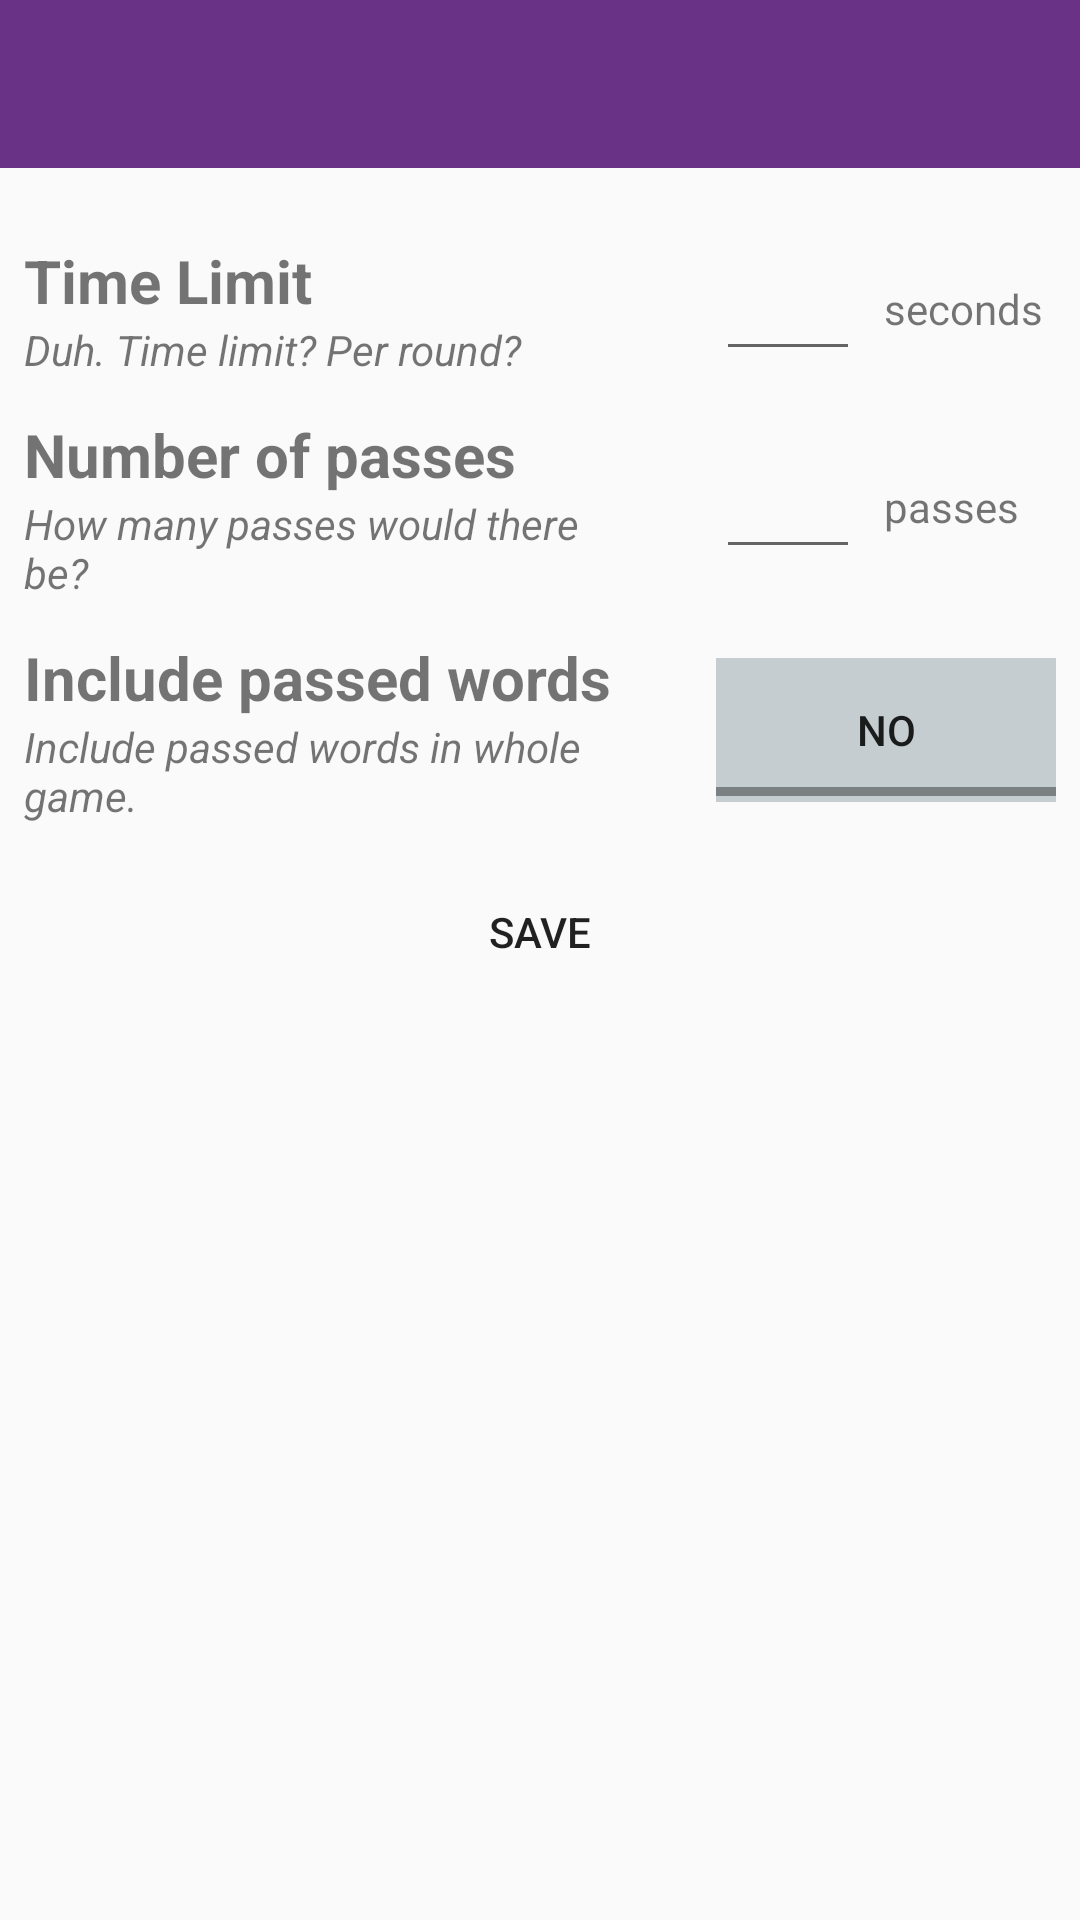

The Android layout XML behind this screen, and the referenced resources:
<!-- AndroidManifest.xml: activity theme AppTheme.NoActionBar -->
<!-- res/layout/activity_settings.xml -->
<?xml version="1.0" encoding="utf-8"?>
<LinearLayout android:layout_height="match_parent"
    android:layout_width="match_parent"
    android:orientation="vertical"
    android:focusableInTouchMode="true"
    xmlns:android="http://schemas.android.com/apk/res/android">

    <include layout="@layout/common_action_bar"/>

    <LinearLayout android:layout_width="match_parent"
        android:layout_height="match_parent"
        android:orientation="vertical">

        <LinearLayout android:layout_height="wrap_content"
            android:layout_width="match_parent"
            android:layout_marginTop="@dimen/dp_lg">

            <TextView android:id="@+id/settings_error_message"
                android:layout_width="match_parent"
                android:layout_height="wrap_content"
                android:layout_marginStart="@dimen/dp_sm"
                android:layout_marginEnd="@dimen/dp_sm"
                android:layout_marginBottom="@dimen/dp_md"
                style="@style/ErrorMessage"
                android:visibility="gone"/>
        </LinearLayout>

        <LinearLayout android:layout_width="match_parent"
            android:layout_height="wrap_content"
            android:baselineAligned="false"
            android:layout_marginBottom="@dimen/dp_md"
            android:weightSum="@dimen/weight_bs_grid">

            <LinearLayout android:layout_height="wrap_content"
                android:layout_width="0dp"
                android:layout_marginEnd="@dimen/dp_md"
                android:layout_weight="@dimen/weight_two_thirds"
                android:orientation="vertical">

                <TextView android:layout_width="match_parent"
                    android:layout_height="wrap_content"
                    style="@style/ItemText"
                    android:text="@string/settings_text_time_limit"/>
                <TextView android:layout_width="match_parent"
                    android:layout_height="wrap_content"
                    style="@style/ItemSubtext"
                    android:text="@string/settings_subtext_time_limit"/>
            </LinearLayout>

            <RelativeLayout android:layout_height="wrap_content"
                android:layout_width="0dp"
                android:layout_gravity="center_vertical"
                android:layout_marginEnd="@dimen/dp_sm"
                android:layout_weight="@dimen/weight_one_third">

                <EditText android:id="@+id/settings_time_limit"
                    android:layout_width="wrap_content"
                    android:minWidth="@dimen/dp_x3lg"
                    android:layout_height="wrap_content"
                    android:layout_alignParentStart="true"
                    android:maxLength="3"
                    android:inputType="number"/>
                <TextView android:layout_height="wrap_content"
                    android:layout_centerVertical="true"
                    android:layout_toEndOf="@+id/settings_time_limit"
                    android:layout_width="wrap_content"
                    android:layout_marginStart="@dimen/dp_sm"
                    android:labelFor="@+id/settings_time_limit"
                    android:text="@string/settings_unit_time_limit"/>
            </RelativeLayout>
        </LinearLayout>
        <LinearLayout android:layout_width="match_parent"
            android:layout_height="wrap_content"
            android:baselineAligned="false"
            android:layout_marginBottom="@dimen/dp_md"
            android:weightSum="@dimen/weight_bs_grid">

            <LinearLayout android:layout_height="wrap_content"
                android:layout_width="0dp"
                android:layout_weight="@dimen/weight_two_thirds"
                android:layout_marginEnd="@dimen/dp_md"
                android:orientation="vertical">

                <TextView android:layout_width="match_parent"
                    android:layout_height="wrap_content"
                    style="@style/ItemText"
                    android:text="@string/settings_text_number_of_passes"/>
                <TextView android:layout_width="match_parent"
                    style="@style/ItemSubtext"
                    android:layout_height="wrap_content"
                    android:text="@string/settings_subtext_number_of_passes"/>
            </LinearLayout>

            <RelativeLayout android:layout_height="wrap_content"
                android:layout_width="0dp"
                android:layout_gravity="center_vertical"
                android:layout_marginEnd="@dimen/dp_sm"
                android:layout_weight="@dimen/weight_one_third">

                <EditText android:id="@+id/settings_num_pass"
                    android:layout_width="wrap_content"
                    android:minWidth="@dimen/dp_x3lg"
                    android:layout_height="wrap_content"
                    android:layout_alignParentStart="true"
                    android:maxLength="2"
                    android:inputType="number"/>

                <TextView android:layout_height="wrap_content"
                    android:layout_centerVertical="true"
                    android:layout_toEndOf="@+id/settings_num_pass"
                    android:layout_width="wrap_content"
                    android:layout_marginStart="@dimen/dp_sm"
                    android:labelFor="@+id/settings_num_pass"
                    android:text="@string/settings_unit_passes"/>
            </RelativeLayout>
        </LinearLayout>
        <LinearLayout android:layout_width="match_parent"
            android:layout_height="wrap_content"
            android:layout_marginBottom="@dimen/dp_md"
            android:baselineAligned="false"
            android:weightSum="@dimen/weight_bs_grid">

            <LinearLayout android:layout_height="wrap_content"
                android:layout_width="0dp"
                android:layout_weight="@dimen/weight_two_thirds"
                android:layout_marginEnd="@dimen/dp_md"
                android:orientation="vertical">

                <TextView android:layout_width="match_parent"
                    android:layout_height="wrap_content"
                    style="@style/ItemText"
                    android:text="@string/settings_text_include_passed"/>
                <TextView android:layout_width="match_parent"
                    android:layout_height="wrap_content"
                    style="@style/ItemSubtext"
                    android:text="@string/settings_subtext_include_passed"/>
            </LinearLayout>

            <RelativeLayout android:layout_height="wrap_content"
                android:layout_width="0dp"
                android:layout_gravity="center_vertical"
                android:layout_weight="@dimen/weight_one_third"
                android:layout_marginEnd="@dimen/dp_sm">

                <ToggleButton android:id="@+id/settings_include_passed_words"
                    android:layout_width="match_parent"
                    android:layout_height="wrap_content"
                    android:background="@drawable/toggle_default"
                    android:textOn="@string/settings_include_passed_label_yes"
                    android:textOff="@string/settings_include_passed_label_no"/>
            </RelativeLayout>
        </LinearLayout>
        <LinearLayout android:layout_height="wrap_content"
            android:layout_width="match_parent"
            android:paddingStart="@dimen/dp_sm"
            android:paddingEnd="@dimen/dp_sm">

            <Button android:id="@+id/settings_save"
                style="@style/ButtonDefault"
                android:layout_width="match_parent"
                android:layout_height="wrap_content"
                android:text="@string/button_save"/>
        </LinearLayout>
    </LinearLayout>
</LinearLayout>
<!-- res/layout/common_action_bar.xml (included above) -->
<android.support.design.widget.AppBarLayout android:layout_height="wrap_content"
    android:layout_width="match_parent"
    android:theme="@style/AppTheme.AppBarOverlay"
    xmlns:app="http://schemas.android.com/apk/res-auto"
    xmlns:android="http://schemas.android.com/apk/res/android">

    <android.support.v7.widget.Toolbar
        android:id="@+id/toolbar"
        android:layout_width="match_parent"
        android:layout_height="?attr/actionBarSize"
        android:background="?attr/colorPrimary"
        app:popupTheme="@style/AppTheme.PopupOverlay" />
</android.support.design.widget.AppBarLayout>
<!-- resources referenced by this layout -->
<resources>
  <dimen name="dp_lg">24dp</dimen>
  <dimen name="dp_md">12dp</dimen>
  <dimen name="dp_sm">8dp</dimen>
  <dimen name="dp_x3lg">48dp</dimen>
  <dimen name="weight_bs_grid">12</dimen>
  <dimen name="weight_one_third">4</dimen>
  <dimen name="weight_two_thirds">8</dimen>
  <string name="button_save">Save</string>
  <string name="settings_include_passed_label_no">NO</string>
  <string name="settings_include_passed_label_yes">YES</string>
  <string name="settings_subtext_include_passed">Include passed words in whole game.</string>
  <string name="settings_subtext_number_of_passes">How many passes would there be?</string>
  <string name="settings_subtext_time_limit">Duh. Time limit? Per round?</string>
  <string name="settings_text_include_passed">Include passed words</string>
  <string name="settings_text_number_of_passes">Number of passes</string>
  <string name="settings_text_time_limit">Time Limit</string>
  <string name="settings_unit_passes">passes</string>
  <string name="settings_unit_time_limit">seconds</string>
  <style name="AppTheme.AppBarOverlay" parent="ThemeOverlay.AppCompat.Dark.ActionBar" />
  <style name="AppTheme.PopupOverlay" parent="ThemeOverlay.AppCompat.Light" />
  <style name="ButtonDefault">
          <item name="android:background">@drawable/btn_default</item>
          <item name="android:paddingLeft">@dimen/dp_sm</item>
          <item name="android:paddingRight">@dimen/dp_sm</item>
          <item name="android:paddingTop">@dimen/dp_xs</item>
          <item name="android:paddingBottom">@dimen/dp_xs</item>
      </style>
  <style name="ErrorMessage">
          <item name="android:textStyle">bold</item>
          <item name="android:textSize">@dimen/font_xs</item>
          <item name="android:textColor">@color/colorError</item>
      </style>
  <style name="ItemSubtext">
          <item name="android:paddingStart">@dimen/dp_sm</item>
          <item name="android:paddingEnd">@dimen/dp_md</item>
          <item name="android:textStyle">italic</item>
      </style>
  <style name="ItemText">
          <item name="android:textSize">@dimen/font_xs</item>
          <item name="android:textStyle">bold</item>
          <item name="android:paddingStart">@dimen/dp_sm</item>
          <item name="android:paddingEnd">@dimen/dp_md</item>
      </style>
  <style name="AppTheme.NoActionBar">
          <item name="windowActionBar">false</item>
          <item name="windowNoTitle">true</item>
      </style>
  <color name="colorDefaultDark">#7b8083</color>
  <color name="colorDefault">#c6cdd1</color>
  <color name="colorAccent">#d66503</color>
  <dimen name="dp_xs">4dp</dimen>
  <dimen name="font_xs">20sp</dimen>
  <color name="colorError">#FF0100</color>
</resources>
